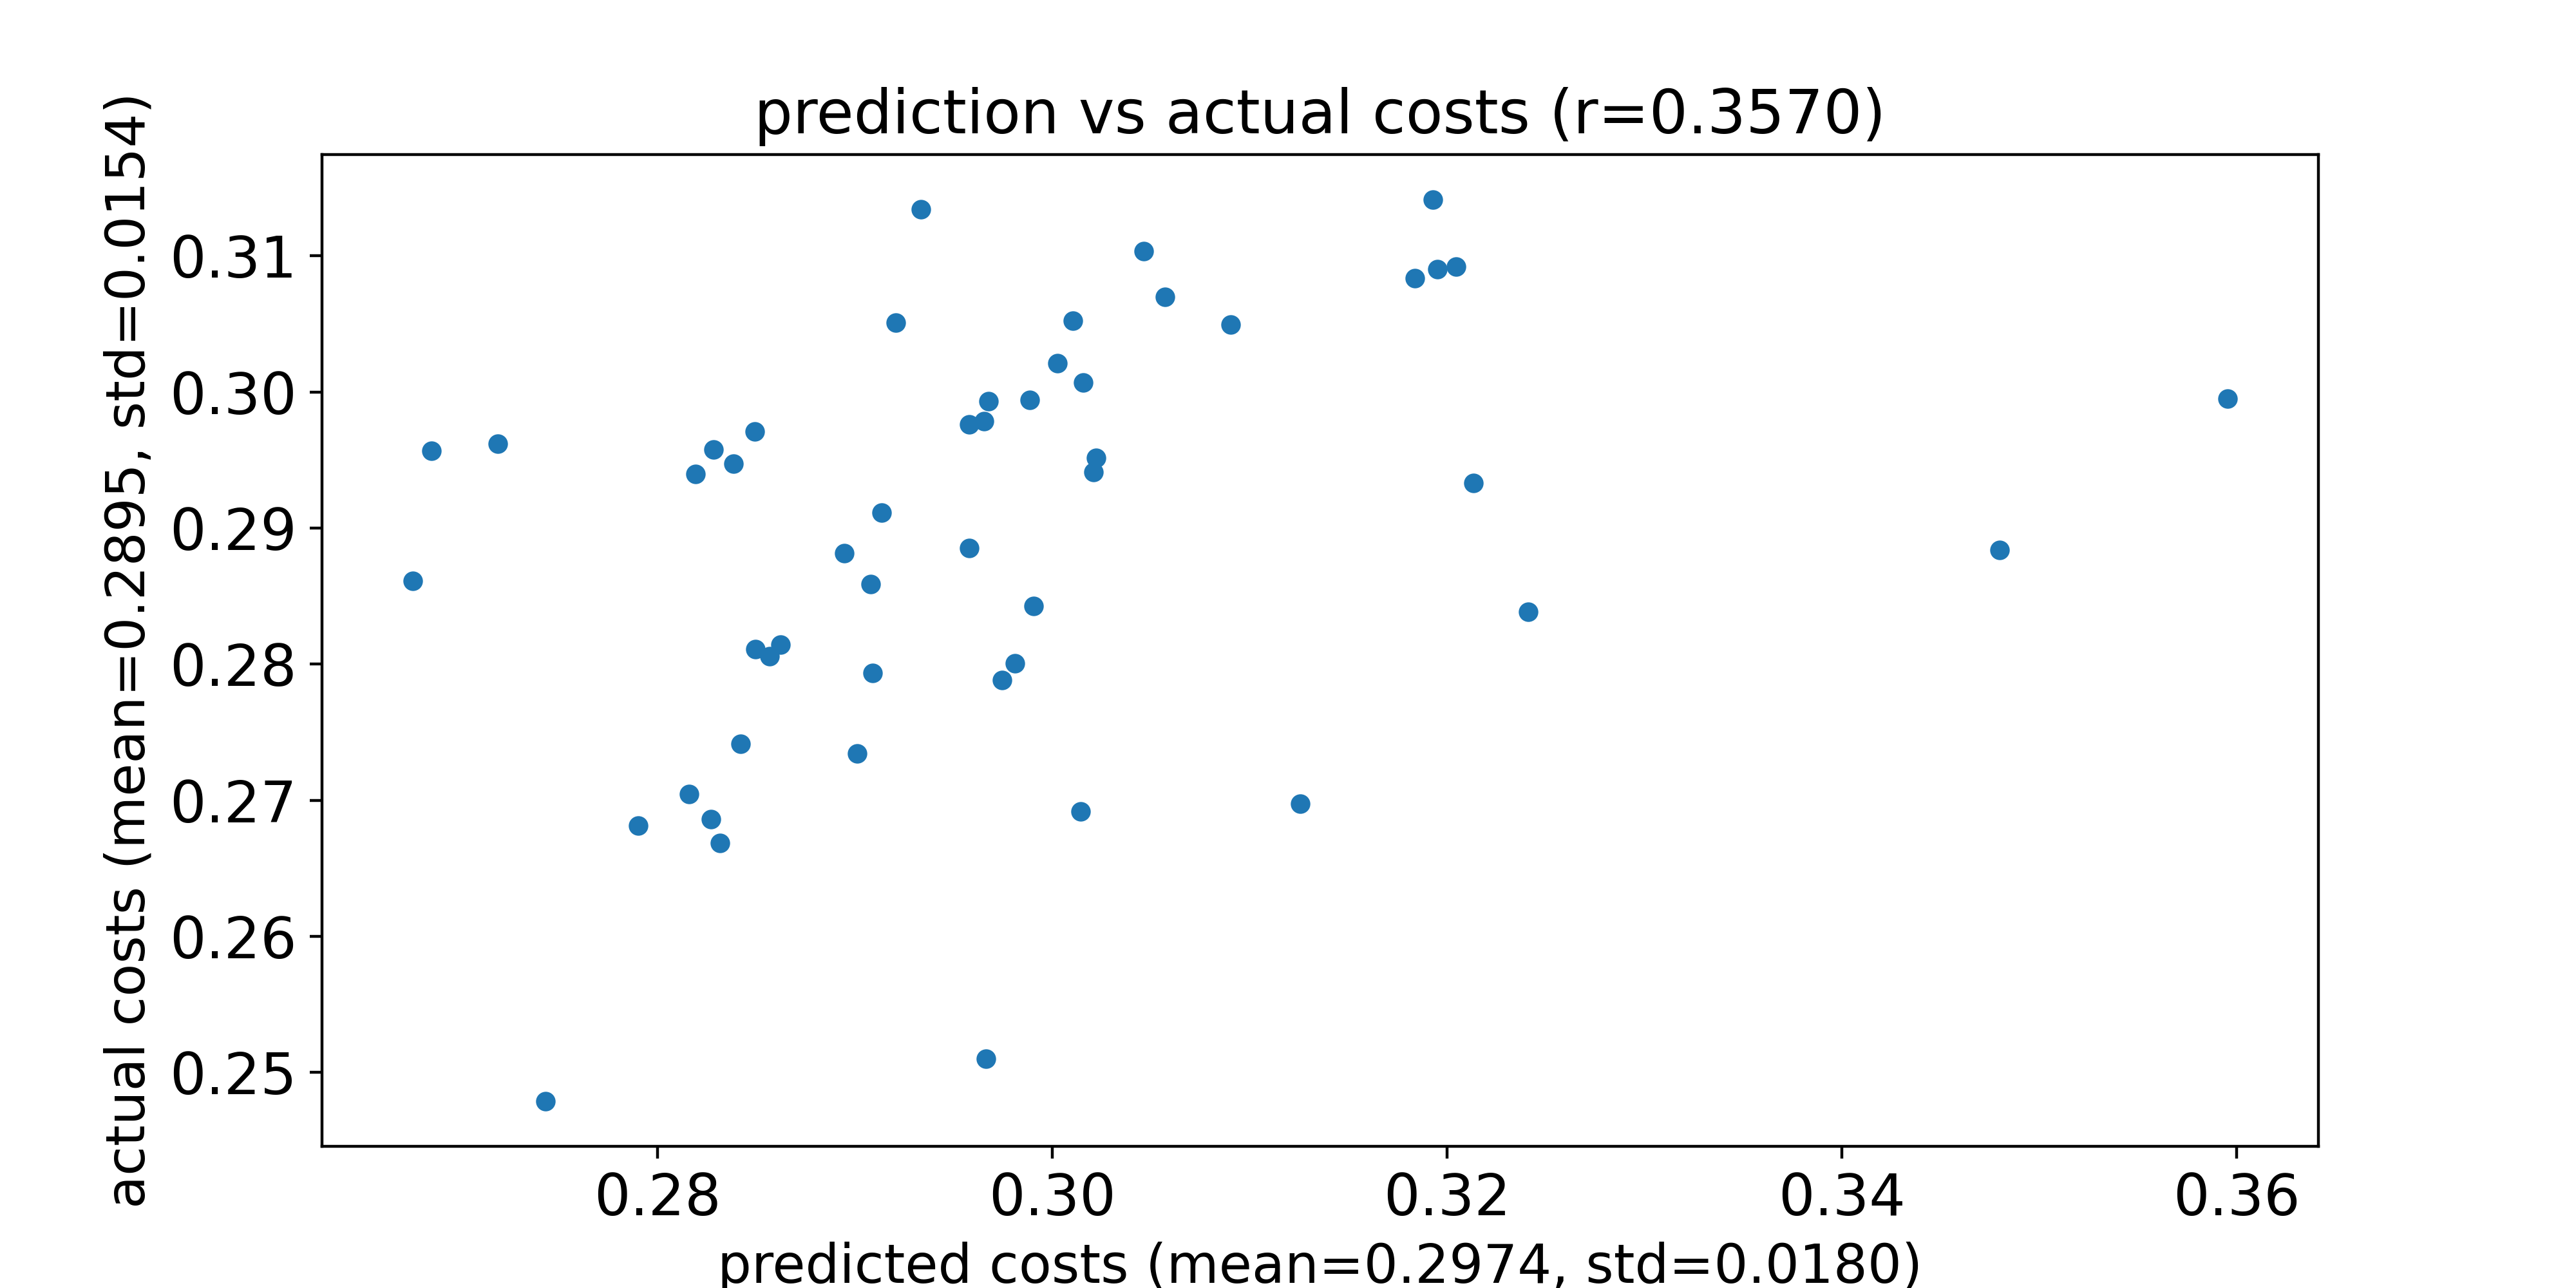

The file beside this chart, header and first rows:
predicted costs, actual costs
0.3596, 0.2995
0.3003, 0.3021
0.2686, 0.2957
0.2958, 0.2885
0.348, 0.2884
0.2743, 0.2479
0.2901, 0.2734
0.3195, 0.309
0.3214, 0.2933
0.2829, 0.2958
0.2827, 0.2686
0.3021, 0.2941
0.285, 0.2811
0.3241, 0.2839
0.3022, 0.2952
0.2839, 0.2947
0.2862, 0.2814
0.2989, 0.2994
0.3193, 0.3141
0.2908, 0.2859
0.3046, 0.3103
0.3126, 0.2697
0.3011, 0.3052
0.2719, 0.2962
0.2967, 0.251
0.282, 0.294
0.3205, 0.3092
0.3016, 0.3007
0.2909, 0.2793
0.2895, 0.2882
0.2968, 0.2993
0.3184, 0.3084
0.2816, 0.2704
0.2965, 0.2978
0.2849, 0.2971
0.2914, 0.2911
0.2676, 0.2861
0.2832, 0.2669
0.2934, 0.3134
0.3015, 0.2692
0.2981, 0.28
0.3091, 0.3049
0.3057, 0.307
0.2921, 0.3051
0.2857, 0.2806
0.2958, 0.2976
0.2975, 0.2788
0.2991, 0.2843
0.2842, 0.2741
0.279, 0.2681
